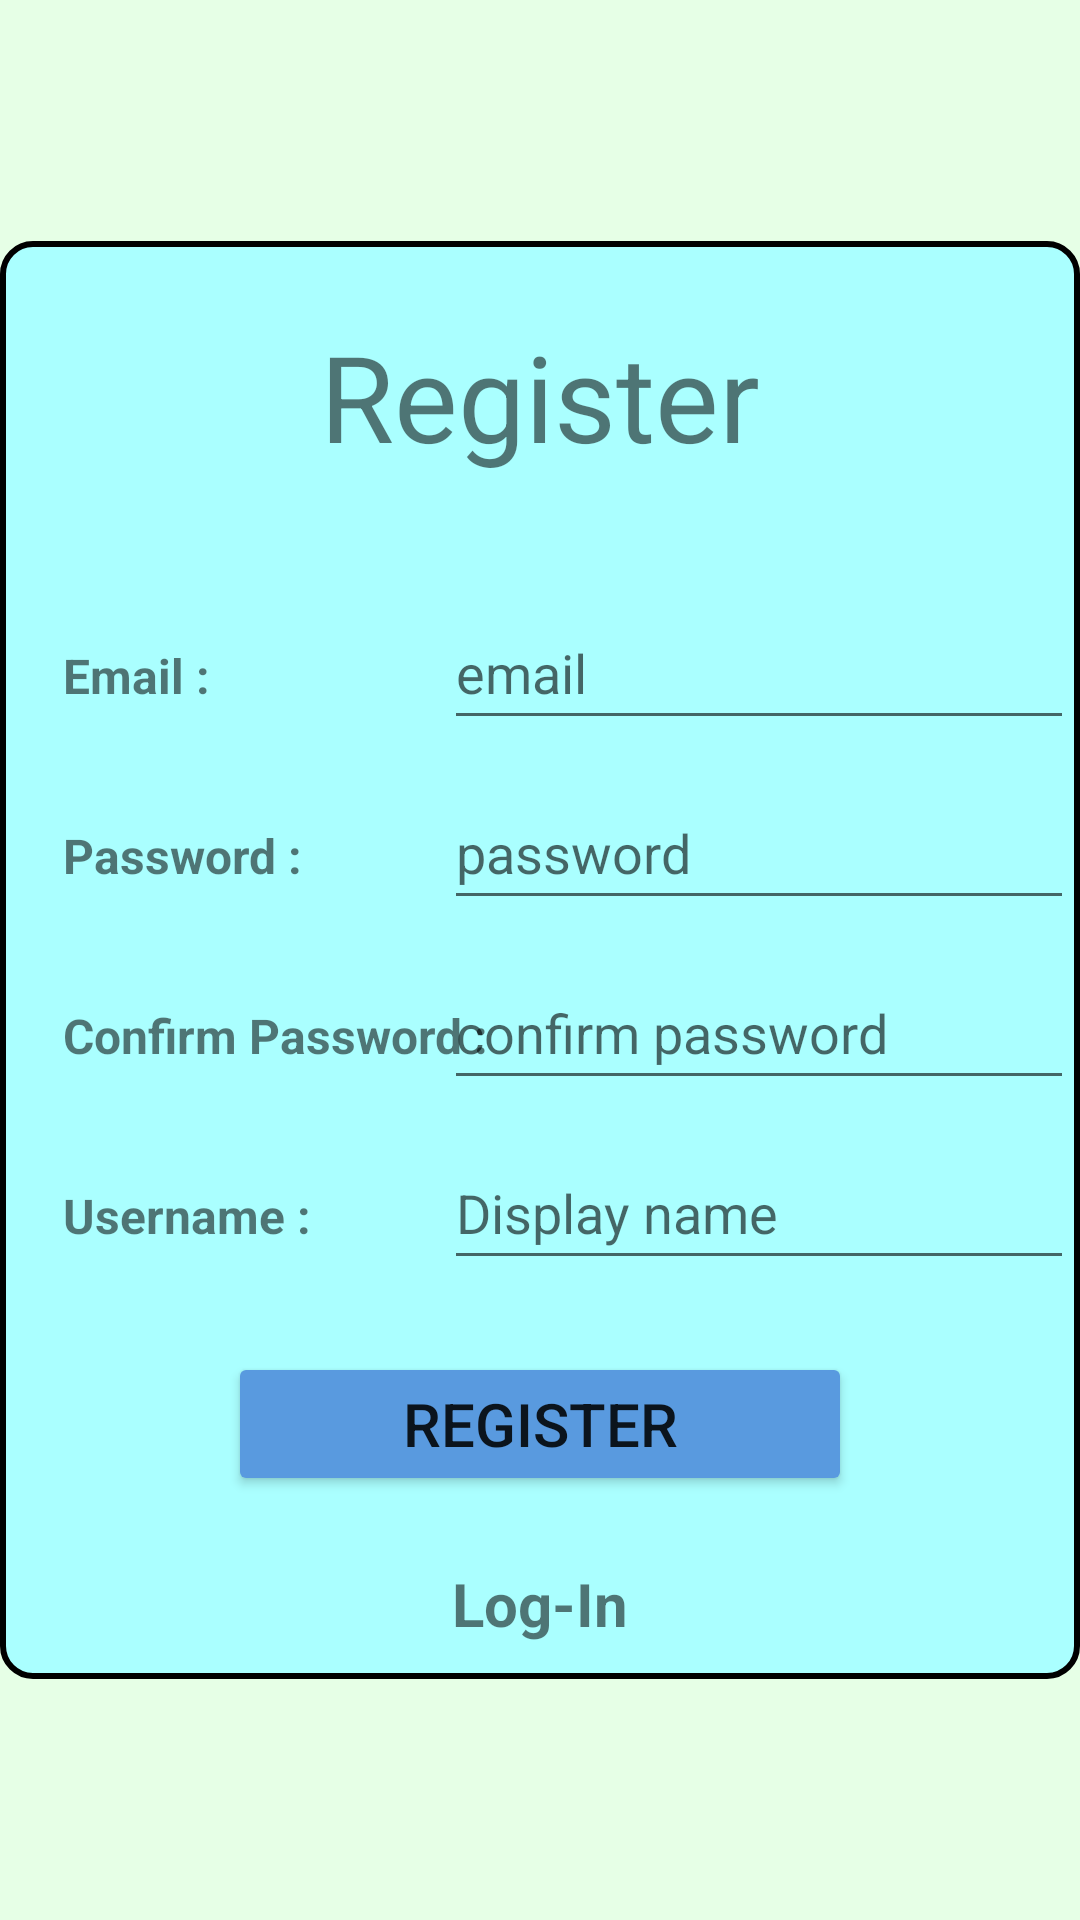

Reconstruct the res/layout file that produces this screen, plus the resources it refers to.
<!-- AndroidManifest.xml: application theme Theme.ChatTaleChat -->
<!-- res/layout/fragment_register.xml -->
<?xml version="1.0" encoding="utf-8"?>
<FrameLayout xmlns:android="http://schemas.android.com/apk/res/android"
    xmlns:app="http://schemas.android.com/apk/res-auto"
    xmlns:tools="http://schemas.android.com/tools"
    android:layout_width="match_parent"
    android:layout_height="match_parent"
    android:background="#E6FFE6"
    tools:context=".RegisterFragment">

    <LinearLayout
        android:layout_width="wrap_content"
        android:layout_height="wrap_content"
        android:layout_gravity="center|center_horizontal"
        android:background="@drawable/rounded_rectangle_2"
        android:orientation="vertical">

        <androidx.constraintlayout.widget.ConstraintLayout
            android:layout_width="wrap_content"
            android:layout_height="wrap_content"
            android:layout_gravity="center_horizontal">

            <TextView
                android:id="@+id/judul_register"
                android:layout_width="0dp"
                android:layout_height="wrap_content"
                android:layout_gravity="center"
                android:layout_marginTop="24dp"
                android:gravity="center"
                android:text="Register"
                android:textSize="40sp"
                app:layout_constraintEnd_toEndOf="parent"
                app:layout_constraintStart_toStartOf="parent"
                app:layout_constraintTop_toTopOf="parent"
                tools:textStyle="bold" />

            <TextView
                android:id="@+id/textView"
                android:layout_width="wrap_content"
                android:layout_height="wrap_content"
                android:layout_marginStart="20dp"
                android:layout_weight="1"
                android:text="Email : "
                android:textSize="16sp"
                android:textStyle="bold"
                app:layout_constraintBaseline_toBaselineOf="@+id/input_email_register"
                app:layout_constraintStart_toStartOf="parent" />

            <EditText
                android:id="@+id/input_email_register"
                android:layout_width="wrap_content"
                android:layout_height="wrap_content"
                android:layout_marginTop="40dp"
                android:layout_marginEnd="16dp"
                android:layout_weight="2"
                android:ems="10"
                android:hint="email"
                android:inputType="textEmailAddress"
                android:minHeight="48dp"
                app:layout_constraintEnd_toEndOf="parent"
                app:layout_constraintStart_toEndOf="@id/textView3"
                app:layout_constraintTop_toBottomOf="@+id/judul_register" />

            <TextView
                android:id="@+id/textView2"
                android:layout_width="wrap_content"
                android:layout_height="wrap_content"
                android:layout_marginStart="20dp"
                android:layout_weight="1"
                android:text="Password :"
                android:textSize="16sp"
                android:textStyle="bold"
                app:layout_constraintBaseline_toBaselineOf="@+id/input_password_register"
                app:layout_constraintStart_toStartOf="parent" />

            <EditText
                android:id="@+id/input_password_register"
                android:layout_width="wrap_content"
                android:layout_height="wrap_content"
                android:layout_marginTop="12dp"
                android:layout_marginEnd="16dp"
                android:layout_weight="2"
                android:ems="10"
                android:hint="password"
                android:inputType="textPassword"
                android:minHeight="48dp"
                app:layout_constraintEnd_toEndOf="parent"
                app:layout_constraintStart_toEndOf="@id/textView3"
                app:layout_constraintTop_toBottomOf="@id/input_email_register" />

            <TextView
                android:id="@+id/textView3"
                android:layout_width="wrap_content"
                android:layout_height="wrap_content"
                android:layout_marginStart="20dp"
                android:layout_weight="1"
                android:text="Confirm Password :"
                android:textSize="16sp"
                android:textStyle="bold"
                app:layout_constraintBaseline_toBaselineOf="@+id/input_confirm_password_register"
                app:layout_constraintStart_toStartOf="parent" />

            <EditText
                android:id="@+id/input_confirm_password_register"
                android:layout_width="wrap_content"
                android:layout_height="wrap_content"
                android:layout_marginTop="12dp"
                android:layout_marginEnd="16dp"
                android:layout_weight="2"
                android:ems="10"
                android:hint="confirm password"
                android:inputType="textPassword"
                android:minHeight="48dp"
                app:layout_constraintEnd_toEndOf="parent"
                app:layout_constraintStart_toEndOf="@id/textView3"
                app:layout_constraintTop_toBottomOf="@id/input_password_register" />

            <TextView
                android:id="@+id/textView4"
                android:layout_width="wrap_content"
                android:layout_height="wrap_content"
                android:layout_marginStart="20dp"
                android:layout_weight="1"
                android:text="Username : "
                android:textSize="16sp"
                android:textStyle="bold"
                app:layout_constraintBaseline_toBaselineOf="@+id/input_name_register"
                app:layout_constraintStart_toStartOf="parent" />

            <EditText
                android:id="@+id/input_name_register"
                android:layout_width="wrap_content"
                android:layout_height="wrap_content"
                android:layout_marginTop="12dp"
                android:layout_marginEnd="16dp"
                android:layout_weight="2"
                android:ems="10"
                android:hint="Display name"
                android:inputType="textPersonName"
                android:minHeight="48dp"
                app:layout_constraintEnd_toEndOf="parent"
                app:layout_constraintStart_toEndOf="@id/textView3"
                app:layout_constraintTop_toBottomOf="@+id/input_confirm_password_register" />

            <Button
                android:id="@+id/button_register"
                android:layout_width="0dp"
                android:layout_height="wrap_content"
                android:layout_gravity="center"
                android:layout_marginStart="75dp"
                android:layout_marginTop="24dp"
                android:layout_marginEnd="75dp"
                android:backgroundTint="#599ADF"
                android:text="Register"
                android:textSize="20sp"
                app:layout_constraintEnd_toEndOf="parent"
                app:layout_constraintStart_toStartOf="parent"
                app:layout_constraintTop_toBottomOf="@+id/input_name_register" />

            <TextView
                android:id="@+id/login_text"
                android:layout_width="wrap_content"
                android:layout_height="wrap_content"
                android:layout_gravity="clip_vertical|center_horizontal"
                android:layout_marginTop="12dp"
                android:clickable="true"
                android:gravity="center"
                android:minWidth="32dp"
                android:minHeight="48dp"
                android:text="Log-In"
                android:textSize="20sp"
                android:textStyle="bold"
                app:layout_constraintEnd_toEndOf="parent"
                app:layout_constraintStart_toStartOf="parent"
                app:layout_constraintTop_toBottomOf="@+id/button_register" />
        </androidx.constraintlayout.widget.ConstraintLayout>
    </LinearLayout>

</FrameLayout>
<!-- resources referenced by this layout -->
<resources>
  <!-- drawable rounded_rectangle_2 (drawable) -->
  <?xml version="1.0" encoding="utf-8"?>
  <shape xmlns:android="http://schemas.android.com/apk/res/android">
      <solid android:color="#aaffff"/>
  
      <stroke android:width="2dp"
          android:color="#FF000000"
          />
  
      <padding android:left="1dp"
          android:top="1dp"
          android:right="1dp"
          android:bottom="1dp"
          />
  
      <corners
          android:bottomRightRadius="10dp"
          android:bottomLeftRadius="10dp"
          android:topLeftRadius="10dp"
          android:topRightRadius="10dp"/>
  </shape>
  <style name="Theme.ChatTaleChat" parent="Theme.MaterialComponents.DayNight.NoActionBar">
          
          <item name="colorPrimary">@color/purple_500</item>
          <item name="colorPrimaryVariant">@color/purple_700</item>
          <item name="colorOnPrimary">@color/white</item>
          
          <item name="colorSecondary">@color/teal_200</item>
          <item name="colorSecondaryVariant">@color/teal_700</item>
          <item name="colorOnSecondary">@color/black</item>
          
          <item name="android:statusBarColor" tools:targetApi="l">?attr/colorPrimaryVariant</item>
          
      </style>
  <!-- not gathered from this repository: default colours our renderer supplied (Android Studio template values) -->
  <color name="purple_500">#FF6200EE</color>
  <color name="purple_700">#FF3700B3</color>
  <color name="teal_200">#FF03DAC5</color>
  <color name="teal_700">#FF018786</color>
  <color name="black">#FF000000</color>
  <color name="white">#FFFFFFFF</color>
</resources>
